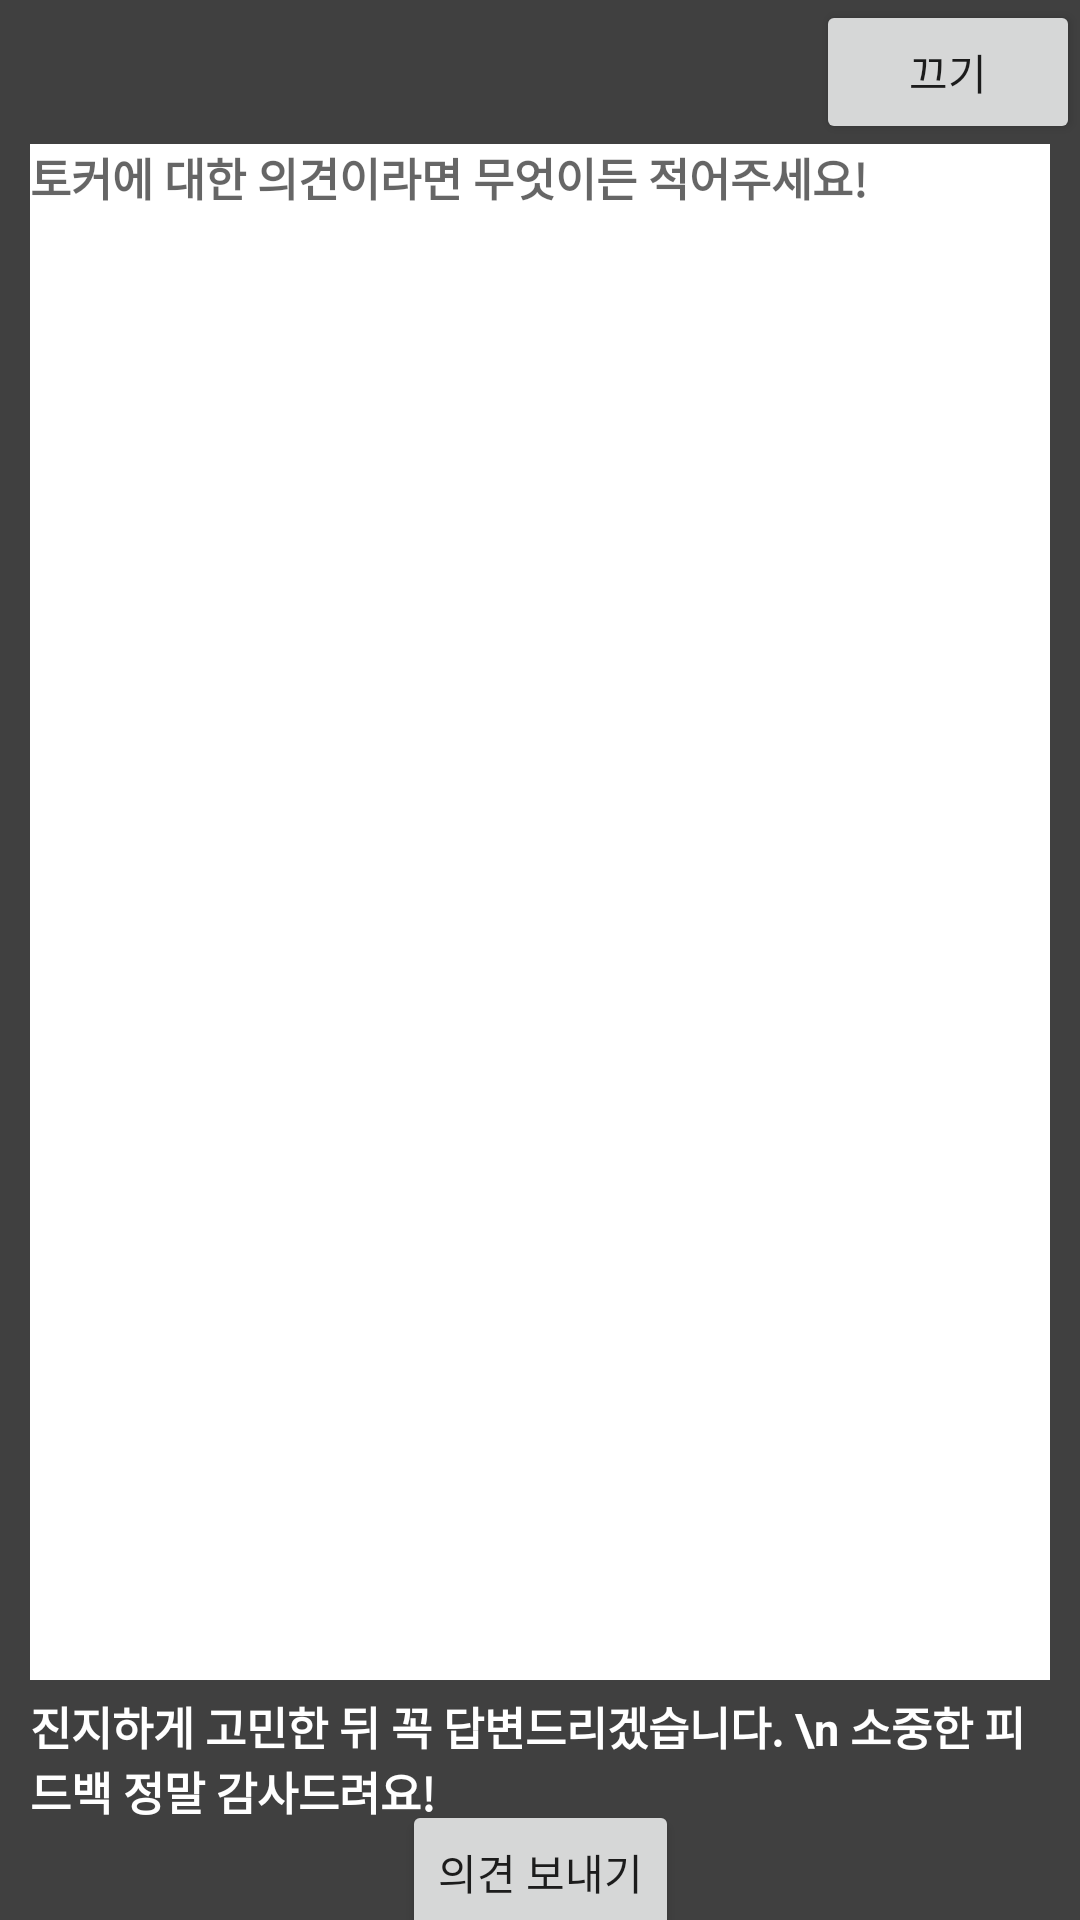

Here is an Android app screen rendered from its layout file. Give the layout XML and the strings, colors and styles it references.
<!-- AndroidManifest.xml: application theme Theme.AppCompat.Light.NoActionBar -->
<!-- res/layout/popup_feedback_request.xml -->
<?xml version="1.0" encoding="utf-8"?>
<androidx.constraintlayout.widget.ConstraintLayout xmlns:android="http://schemas.android.com/apk/res/android"
    xmlns:app="http://schemas.android.com/apk/res-auto"
    xmlns:tools="http://schemas.android.com/tools"
    android:layout_width="400dp"
    android:layout_height="250dp"
    android:background="@color/tokerHeavyGray">

    <Button
        android:id="@+id/popup_feedback_request_button_back"
        android:layout_width="wrap_content"
        android:layout_height="wrap_content"
        android:text="끄기"
        app:layout_constraintEnd_toEndOf="parent"
        app:layout_constraintTop_toTopOf="parent" />

    <EditText
        android:id="@+id/popup_feedback_request_edittext_contents"
        android:layout_width="0dp"
        android:layout_height="0dp"
        android:layout_marginStart="10dp"
        android:layout_marginEnd="10dp"
        android:layout_marginBottom="80dp"
        android:background="@color/tokerWhite"
        android:gravity="top"
        android:hint="토커에 대한 의견이라면 무엇이든 적어주세요!"
        android:textColor="@color/tokerHeavyGray"
        android:textSize="15dp"
        android:textStyle="bold"
        app:layout_constraintBottom_toBottomOf="parent"
        app:layout_constraintEnd_toEndOf="parent"
        app:layout_constraintStart_toStartOf="parent"
        app:layout_constraintTop_toBottomOf="@+id/popup_feedback_request_button_back"
        app:layout_constraintVertical_bias="0.138" />

    <TextView
        android:id="@+id/popup_feedback_request_textview_communication"
        android:layout_width="0dp"
        android:layout_height="wrap_content"
        android:layout_marginStart="10dp"
        android:layout_marginEnd="10dp"
        android:text="진지하게 고민한 뒤 꼭 답변드리겠습니다. \n 소중한 피드백 정말 감사드려요!"
        android:textColor="@color/tokerWhite"
        android:textSize="15dp"
        android:textStyle="bold"
        app:layout_constraintBottom_toBottomOf="parent"
        app:layout_constraintEnd_toEndOf="parent"
        app:layout_constraintHorizontal_bias="1.0"
        app:layout_constraintStart_toStartOf="parent"
        app:layout_constraintTop_toBottomOf="@+id/popup_feedback_request_edittext_contents"
        app:layout_constraintVertical_bias="0.131" />

    <Button
        android:id="@+id/popup_feedback_request_button_send"
        android:layout_width="wrap_content"
        android:layout_height="wrap_content"
        android:text="의견 보내기"
        app:layout_constraintBottom_toBottomOf="parent"
        app:layout_constraintEnd_toEndOf="parent"
        app:layout_constraintStart_toStartOf="parent"
        app:layout_constraintTop_toBottomOf="@+id/popup_feedback_request_textview_communication" />


</androidx.constraintlayout.widget.ConstraintLayout>
<!-- resources referenced by this layout -->
<resources>
  <color name="tokerHeavyGray">#404040</color>
  <color name="tokerWhite">#FFFFFFFF</color>
</resources>
